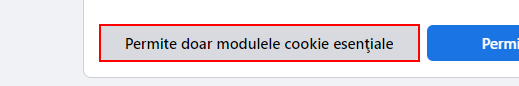
Task: project stuff boss
Workflow: FacebookChangePassword

Step 1: find the element

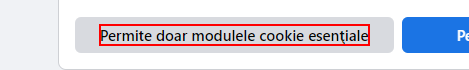
Step 2 [then]: click on the element

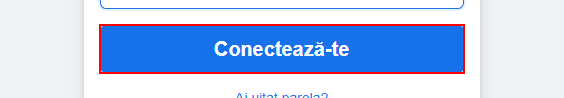
Step 3: find the button

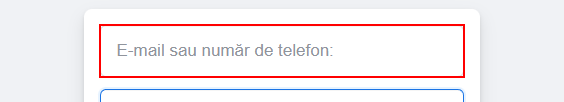
Step 4 [then]: Set Text 'INPUT  identifierId' on the text box 'email' in window 'Facebook - conectează-te sau înscrie-te' (chrome.exe)

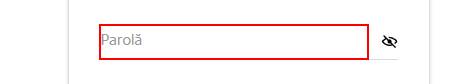
Step 5: Set Text 'INPUT  identifierId' on the text box 'pass' in window 'Facebook - conectează-te sau înscrie-te' (chrome.exe)

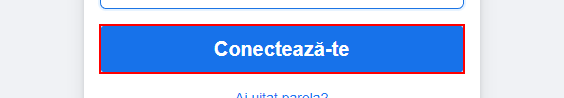
Step 6: click on the button

Step 7: find the element (same screen as step 1)

Step 8 [then]: click on the element (same screen as step 2)

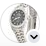
Step 9: click on the icon in window '(1) Facebook' (chrome.exe)

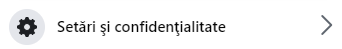
Step 10: click on the text in window '(1) Facebook' (chrome.exe)

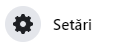
Step 11: click on the element 'Settings' in window '(1) Facebook' (chrome.exe)

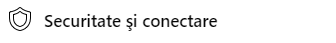
Step 12: click on the element in window '* | Facebook' (chrome.exe)

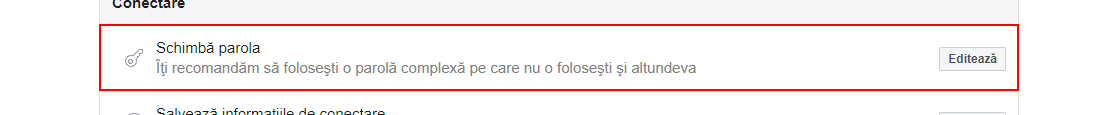
Step 13: click on the button

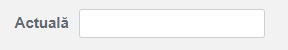
Step 14: Set Text 'INPUT  i4' on the text box 'password_old'

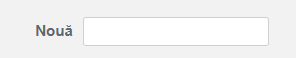
Step 15: Set Text 'INPUT  i4' on the text box 'password_new'

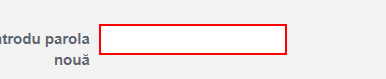
Step 16: Set Text 'INPUT  i8' on the text box 'password_confirm'

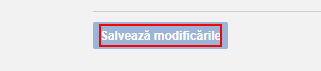
Step 17: click on the text box
